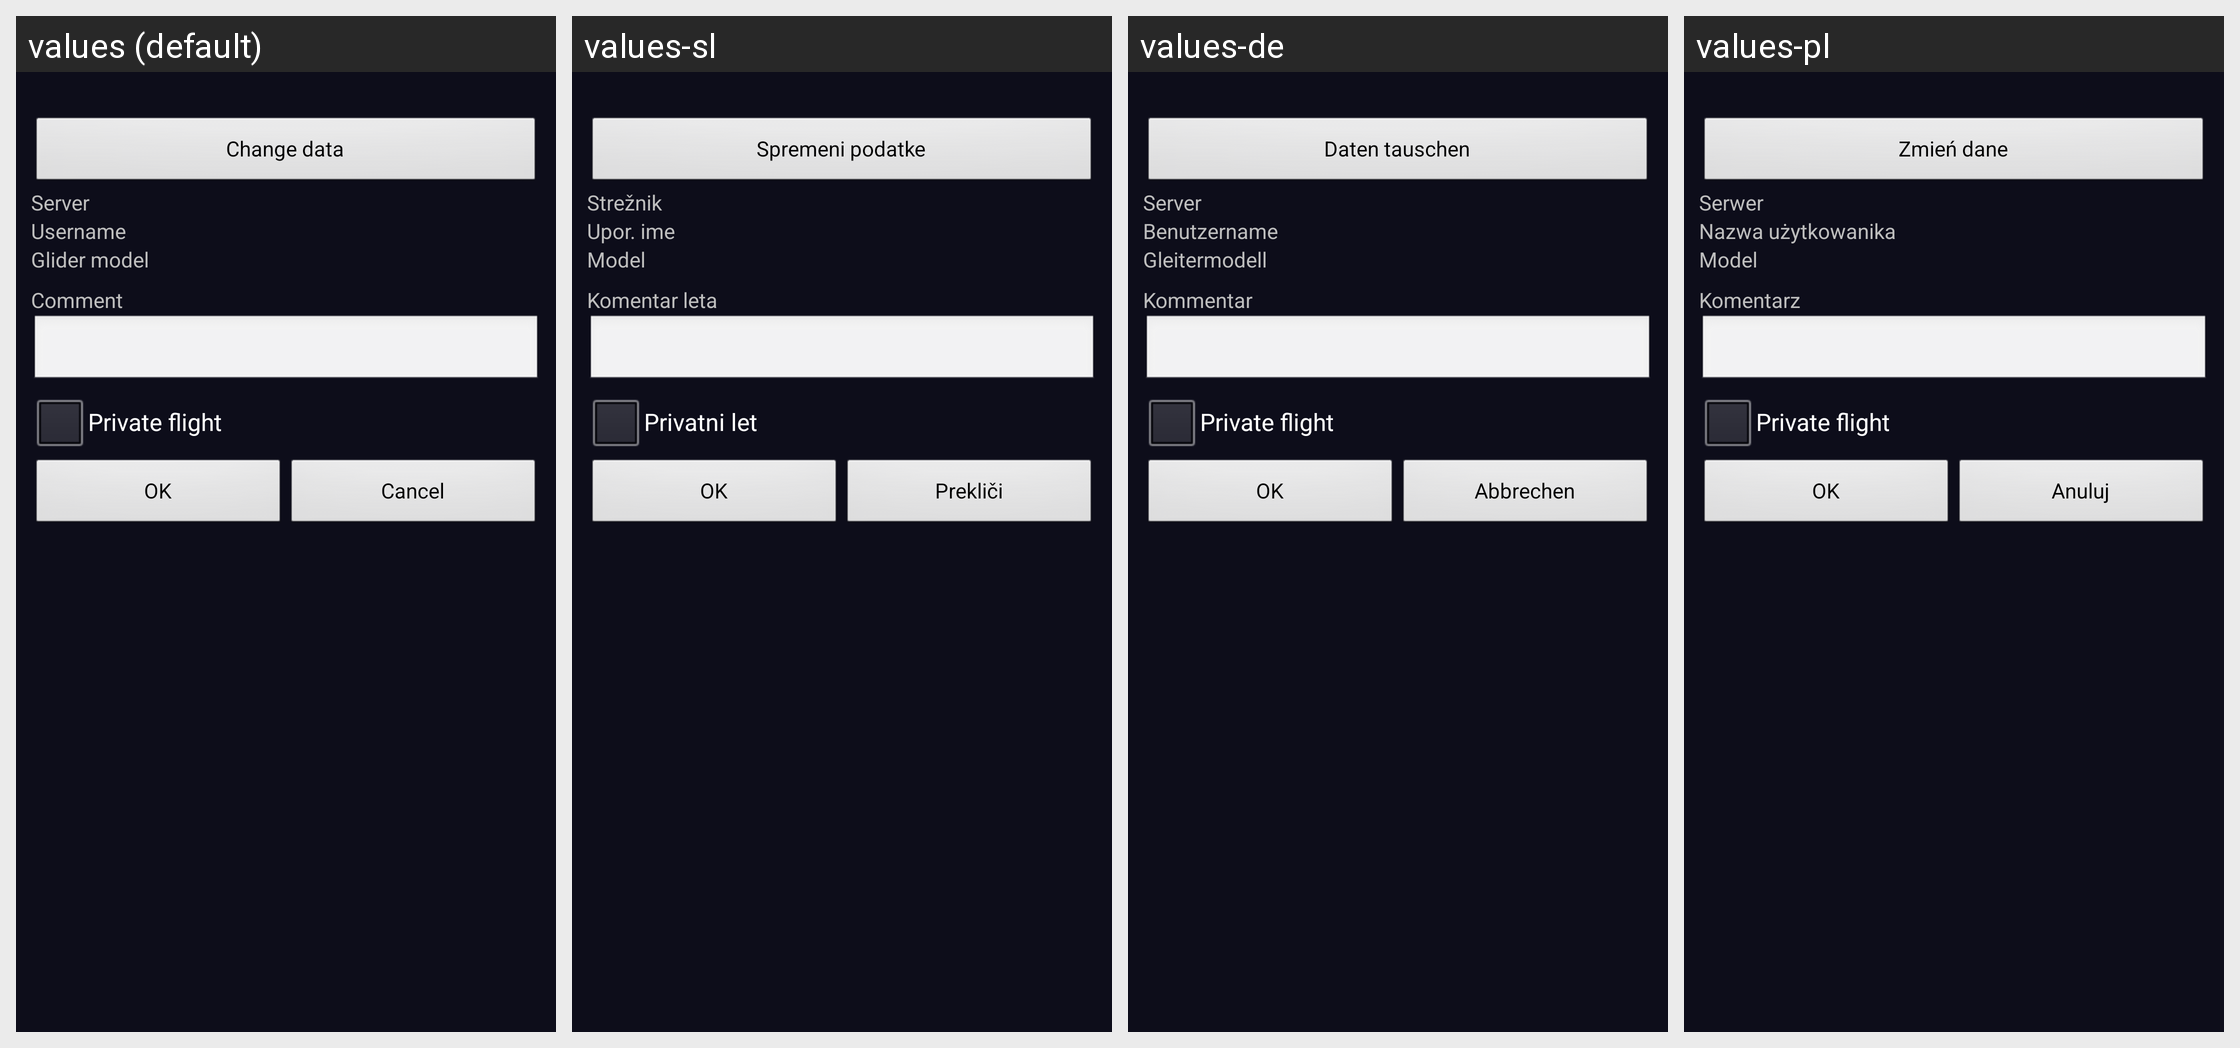

Locale-by-locale string values for the Android screen shown in this grid:
Android screen res/layout/activity_upload.xml rendered under 4 locales, left to right: values (default), values-sl, values-de, values-pl. Device: Nexus 5 (rendered at 1080×1920; each locale shown at half size, 540×960, under a caption strip naming it); theme AppThemeBlack.
Other locales in the repository, not shown: values-fa-rIR, values-fr, values-hr, values-it, values-mx, values-zh-rCN, values-zh-rTW.
Strings drawn on this screen, with the default value and each locale's value (text and hints the layout hard-codes, and strings that could not be matched under every locale, appear in the picture but are not listed):

change_data
  values: Change data
  values-sl: Spremeni podatke
  values-de: Daten tauschen
  values-pl: Zmień dane

server
  values: Server
  values-sl: Strežnik
  values-de: Server
  values-pl: Serwer

username
  values: Username
  values-sl: Upor. ime
  values-de: Benutzername
  values-pl: Nazwa użytkowanika

gmodel
  values: Glider model
  values-sl: Model
  values-de: Gleitermodell
  values-pl: Model

comment
  values: Comment
  values-sl: Komentar leta
  values-de: Kommentar
  values-pl: Komentarz

private_flight
  values: Private flight
  values-sl: Privatni let
  values-de: Private flight
  values-pl: Private flight

ok
  values: OK
  values-sl: OK
  values-de: OK
  values-pl: OK

cancel
  values: Cancel
  values-sl: Prekliči
  values-de: Abbrechen
  values-pl: Anuluj
